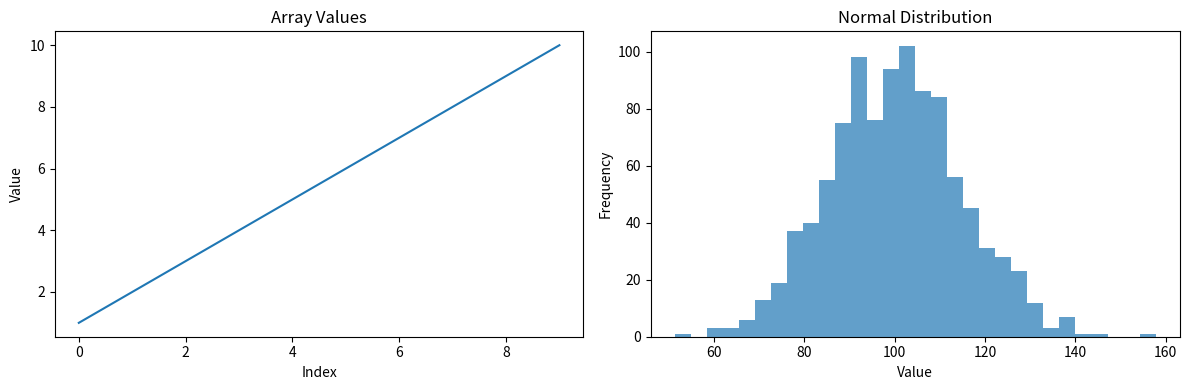

The matplotlib source for this figure:
#!/usr/bin/env python3
"""
NumPy Demonstration
Working with arrays, mathematical operations, and data manipulation
"""

import numpy as np
import matplotlib.pyplot as plt

def basic_array_operations():
    """Demonstrate basic NumPy array operations"""
    print("=== NumPy Array Operations ===")
    
    # Create arrays
    arr1 = np.array([1, 2, 3, 4, 5])
    arr2 = np.arange(1, 11)  # 1 to 10
    arr3 = np.linspace(0, 10, 5)  # 5 points from 0 to 10
    
    print(f"Array 1: {arr1}")
    print(f"Array 2 (1-10): {arr2}")
    print(f"Array 3 (linspace): {arr3}")
    
    # Mathematical operations
    print(f"\nMean of arr2: {np.mean(arr2)}")
    print(f"Standard deviation: {np.std(arr2):.2f}")
    print(f"Sum: {np.sum(arr2)}")
    print(f"Max: {np.max(arr2)}, Min: {np.min(arr2)}")
    
    return arr2

def matrix_operations():
    """Demonstrate 2D array/matrix operations"""
    print("\n=== Matrix Operations ===")
    
    # Create 2D arrays
    matrix1 = np.array([[1, 2, 3], [4, 5, 6]])
    matrix2 = np.random.randint(1, 10, (3, 2))
    
    print(f"Matrix 1:\n{matrix1}")
    print(f"Matrix 2:\n{matrix2}")
    
    # Matrix multiplication
    result = np.dot(matrix1, matrix2)
    print(f"Matrix multiplication result:\n{result}")
    
    # Other operations
    print(f"Matrix 1 shape: {matrix1.shape}")
    print(f"Matrix 1 transposed:\n{matrix1.T}")

def statistical_analysis():
    """Demonstrate statistical operations"""
    print("\n=== Statistical Analysis ===")
    
    # Generate random data
    np.random.seed(42)  # For reproducibility
    data = np.random.normal(100, 15, 1000)  # Normal distribution
    
    print(f"Dataset size: {len(data)}")
    print(f"Mean: {np.mean(data):.2f}")
    print(f"Median: {np.median(data):.2f}")
    print(f"Standard deviation: {np.std(data):.2f}")
    print(f"25th percentile: {np.percentile(data, 25):.2f}")
    print(f"75th percentile: {np.percentile(data, 75):.2f}")
    
    return data

def array_manipulation():
    """Demonstrate array reshaping and manipulation"""
    print("\n=== Array Manipulation ===")
    
    # Create and reshape arrays
    arr = np.arange(12)
    print(f"Original array: {arr}")
    
    reshaped = arr.reshape(3, 4)
    print(f"Reshaped to 3x4:\n{reshaped}")
    
    # Indexing and slicing
    print(f"First row: {reshaped[0, :]}")
    print(f"Last column: {reshaped[:, -1]}")
    print(f"Elements > 6: {arr[arr > 6]}")

def main():
    """Main function to run all demonstrations"""
    print("NumPy Library Demonstration")
    print("=" * 40)
    
    data = basic_array_operations()
    matrix_operations()
    statistical_data = statistical_analysis()
    array_manipulation()
    
    # Simple visualization
    plt.figure(figsize=(12, 4))
    
    plt.subplot(1, 2, 1)
    plt.plot(data)
    plt.title('Array Values')
    plt.xlabel('Index')
    plt.ylabel('Value')
    
    plt.subplot(1, 2, 2)
    plt.hist(statistical_data, bins=30, alpha=0.7)
    plt.title('Normal Distribution')
    plt.xlabel('Value')
    plt.ylabel('Frequency')
    
    plt.tight_layout()
    plt.show()
    
    print("\nNumPy demonstration completed!")

if __name__ == "__main__":
    main()
